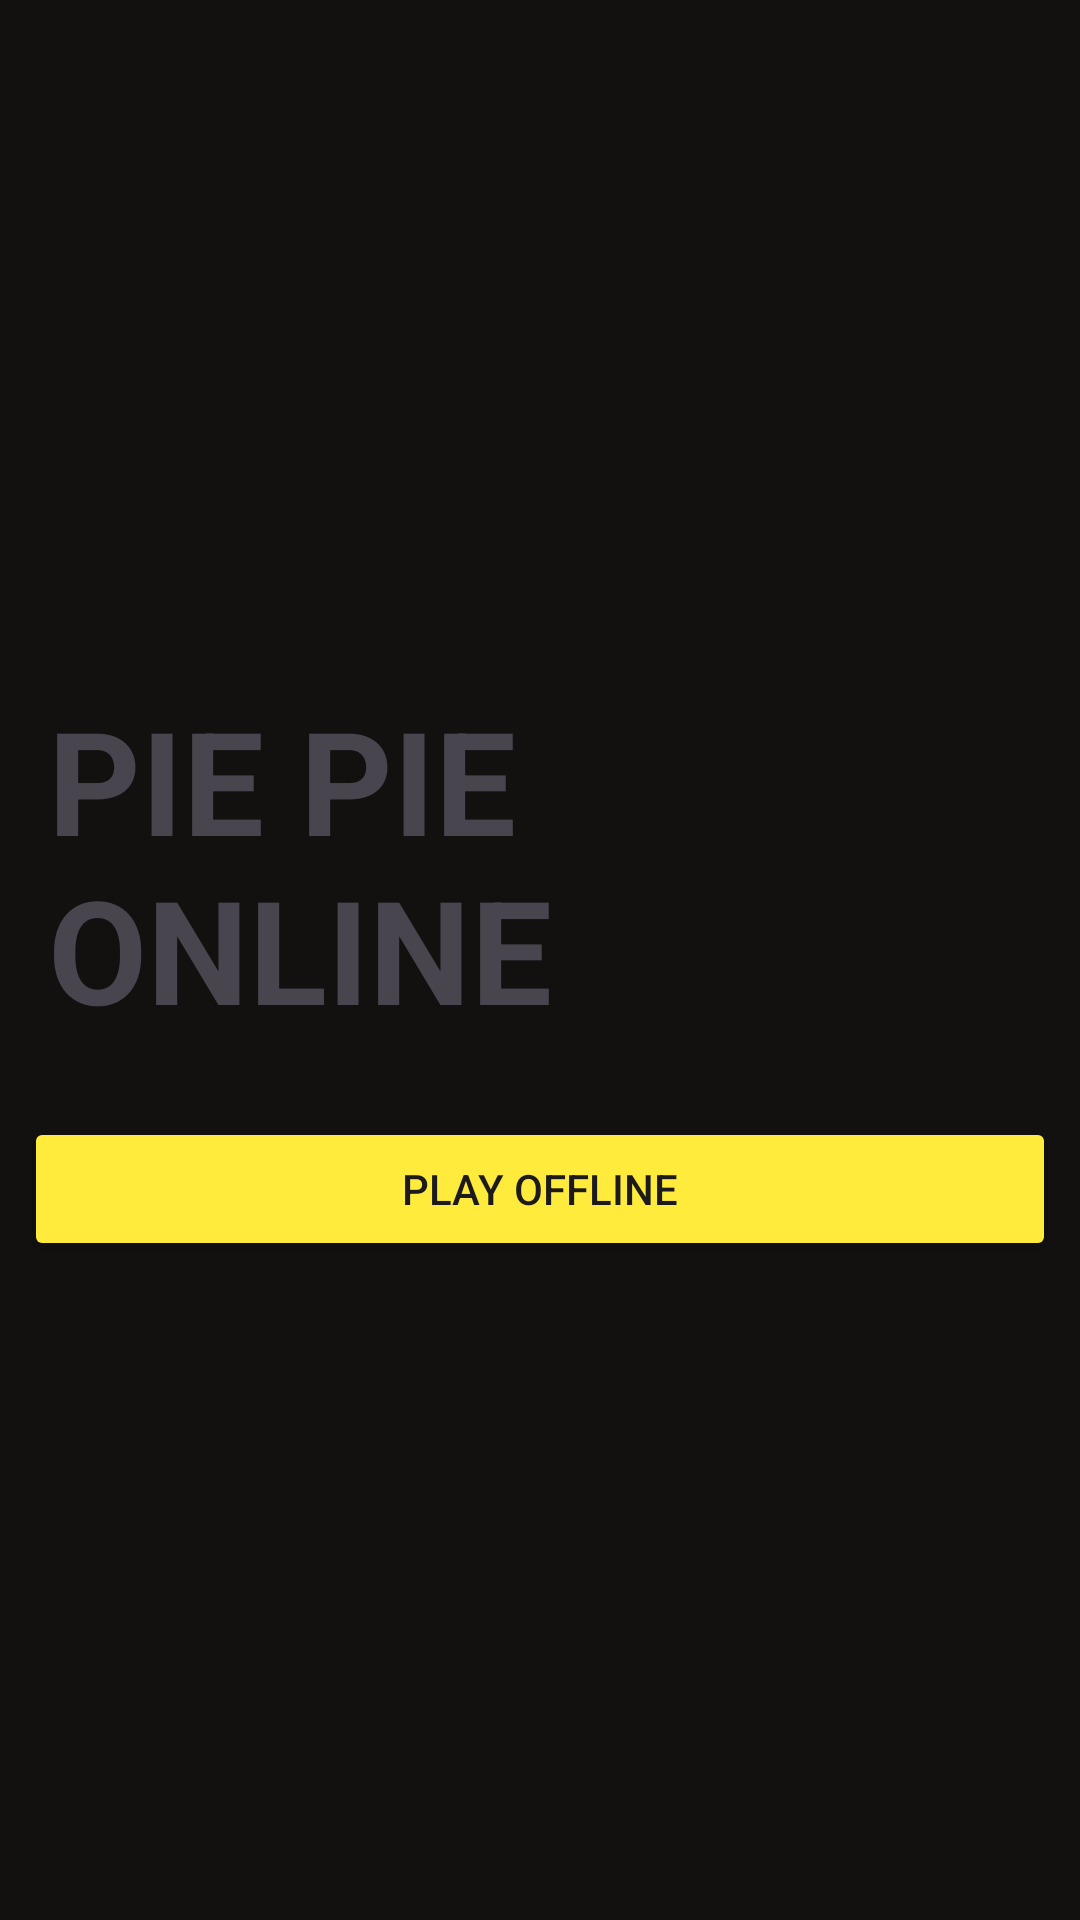

Here is an Android app screen rendered from its layout file. Give the layout XML and the strings, colors and styles it references.
<!-- AndroidManifest.xml: application theme Theme.TICTACTOEOnline -->
<!-- res/layout/activity_main.xml -->
<?xml version="1.0" encoding="utf-8"?>
<LinearLayout xmlns:android="http://schemas.android.com/apk/res/android"
    xmlns:app="http://schemas.android.com/apk/res-auto"
    xmlns:tools="http://schemas.android.com/tools"
    android:layout_width="match_parent"
    android:layout_height="match_parent"
    android:layout_margin="10dp"
    android:background="#131010"
    android:gravity="center"
    android:orientation="vertical"
    tools:context=".MainActivity">


    <TextView
        android:layout_width="wrap_content"
        android:layout_height="wrap_content"
        android:layout_gravity="center"
        android:layout_margin="8dp"
        android:padding="8dp"
        android:text="PIE PIE ONLINE"
        android:textSize="48sp"
        android:textStyle="bold" />

    <Button
        android:id="@+id/play_offline_btn"
        android:layout_width="match_parent"
        android:layout_height="wrap_content"
        android:layout_margin="8dp"
        android:backgroundTint="#FFEB3B"
        android:textColor="#1C1A1A"
        android:padding="8dp"
        android:text="Play offline" />


</LinearLayout>
<!-- resources referenced by this layout -->
<resources>
  <style name="Theme.TICTACTOEOnline" parent="Base.Theme.TICTACTOEOnline" />
  <style name="Base.Theme.TICTACTOEOnline" parent="Theme.Material3.DayNight.NoActionBar">
          
          
      </style>
</resources>
